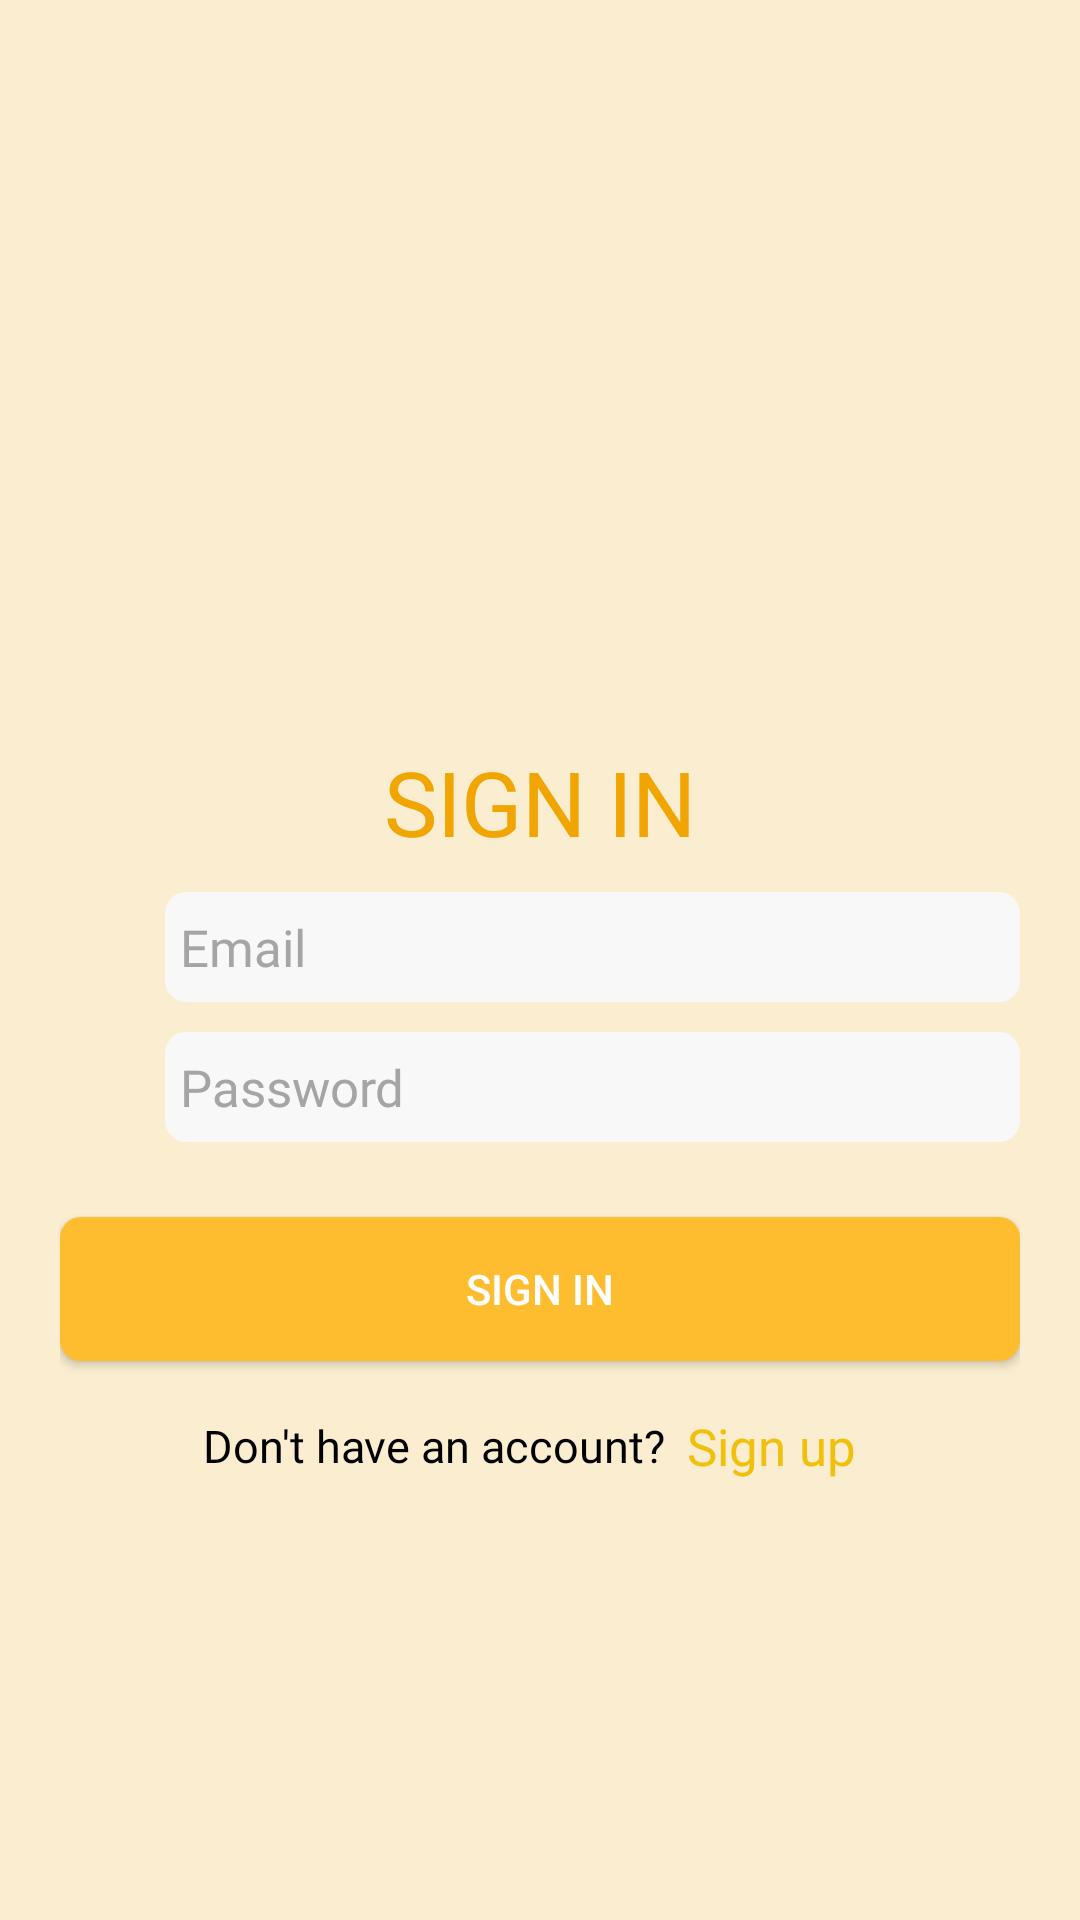

Android layout source for this screen:
<!-- AndroidManifest.xml: application theme Theme.OrderFood -->
<!-- res/layout/activity_sign_in.xml -->
<?xml version="1.0" encoding="utf-8"?>
<androidx.constraintlayout.widget.ConstraintLayout xmlns:android="http://schemas.android.com/apk/res/android"
    xmlns:app="http://schemas.android.com/apk/res-auto"
    xmlns:tools="http://schemas.android.com/tools"
    android:layout_width="match_parent"
    android:layout_height="match_parent"
    android:background="@color/yellow_light"
    android:orientation="vertical"
    tools:context=".SignInActivity">

    <androidx.constraintlayout.widget.Guideline
        android:id="@+id/act_sign_in_guideline1"
        android:layout_width="match_parent"
        android:layout_height="0dp"
        android:orientation="horizontal"
        app:layout_constraintGuide_percent="0.3" />

    <ImageView
        android:layout_width="wrap_content"
        android:layout_height="0dp"
        android:layout_margin="30dp"
        android:src="@drawable/ic_nonla1"
        app:layout_constraintBottom_toTopOf="@id/act_sign_in_guideline1"
        app:layout_constraintLeft_toLeftOf="parent"
        app:layout_constraintRight_toRightOf="parent"
        app:layout_constraintTop_toTopOf="parent" />

    <LinearLayout
        android:layout_width="match_parent"
        android:layout_height="0dp"
        android:background="@drawable/background_login"
        android:orientation="vertical"
        android:paddingHorizontal="20dp"
        android:paddingVertical="50dp"
        app:layout_constraintBottom_toBottomOf="parent"
        app:layout_constraintTop_toTopOf="@id/act_sign_in_guideline1">

        <TextView
            style="@style/TextStyleLogin"
            android:layout_width="match_parent"
            android:layout_height="wrap_content"
            android:layout_margin="5dp"
            android:gravity="center_horizontal"
            android:text="@string/sign_in_sign_in" />

        <LinearLayout
            android:layout_width="match_parent"
            android:layout_height="wrap_content"
            android:layout_marginVertical="5dp"
            android:gravity="center_vertical"
            android:orientation="horizontal">

            <ImageView
                android:layout_width="25dp"
                android:layout_height="25dp"
                android:layout_margin="5dp"
                android:src="@drawable/ic_envelope"
                android:tint="@color/grey" />

            <EditText
                android:id="@+id/act_sign_in_etEmail"
                style="@style/EditTextStyle"
                android:layout_width="0dp"
                android:layout_height="wrap_content"
                android:layout_weight=".7"
                android:background="@drawable/background_edit_text"
                android:hint="@string/sign_in_email"
                android:imeOptions="actionDone"
                android:inputType="textEmailAddress"
                android:lines="1"
                android:maxLines="1"
                android:paddingHorizontal="5dp"
                android:paddingVertical="7dp"
                android:textColorHint="@color/grey" />
        </LinearLayout>

        <TextView
            android:id="@+id/act_sign_in_tvCheckEmail"
            android:layout_width="wrap_content"
            android:layout_height="wrap_content"
            android:layout_gravity="center_horizontal"
            android:padding="3dp"
            android:text="@string/sign_in_email_invalid"
            android:textColor="@color/red"
            android:visibility="gone" />

        <LinearLayout
            android:layout_width="match_parent"
            android:layout_height="wrap_content"
            android:layout_marginVertical="5dp"
            android:gravity="center_vertical"
            android:orientation="horizontal">

            <ImageView
                android:layout_width="25dp"
                android:layout_height="25dp"
                android:layout_margin="5dp"
                android:src="@drawable/ic_lock"
                android:tint="@color/grey" />

            <EditText
                android:id="@+id/act_sign_in_etPassword"
                style="@style/EditTextStyle"
                android:layout_width="0dp"
                android:layout_height="wrap_content"
                android:layout_weight=".7"
                android:background="@drawable/background_edit_text"
                android:hint="@string/sign_in_password"
                android:imeOptions="actionDone"
                android:inputType="textPassword"
                android:lines="1"
                android:maxLines="1"
                android:paddingHorizontal="5dp"
                android:paddingVertical="7dp"
                android:textColorHint="@color/grey" />
        </LinearLayout>

        <TextView
            android:id="@+id/act_sign_in_tvCheckPassword"
            android:layout_width="wrap_content"
            android:layout_height="wrap_content"
            android:layout_gravity="center_horizontal"
            android:padding="3dp"
            android:text="@string/sign_in_password_invalid"
            android:textColor="@color/red"
            android:visibility="gone" />

        <TextView
            android:id="@+id/act_sign_in_tvLoginFail"
            android:layout_width="wrap_content"
            android:layout_height="wrap_content"
            android:layout_gravity="center_horizontal"
            android:layout_marginTop="5dp"
            android:padding="3dp"
            android:text="@string/sign_in_faild"
            android:textColor="@color/red"
            android:textSize="12sp"
            android:visibility="gone" />

        <androidx.appcompat.widget.AppCompatButton
            android:id="@+id/act_sign_in_btnSignIn"
            android:layout_width="match_parent"
            android:layout_height="wrap_content"
            android:layout_marginTop="20dp"
            android:background="@drawable/background_button"
            android:padding="7dp"
            android:text="@string/sign_in_sign_in"
            android:textColor="@color/white" />

        <LinearLayout
            android:layout_width="wrap_content"
            android:layout_height="wrap_content"
            android:layout_gravity="center_horizontal"
            android:layout_marginTop="@dimen/dp10"
            android:gravity="center"
            android:orientation="horizontal">

            <TextView
                style="@style/TextStyleLoginChange2"
                android:layout_width="wrap_content"
                android:layout_height="wrap_content"
                android:text="Don't have an account?" />

            <TextView
                android:id="@+id/act_sign_in_tvCreateAccount"
                style="@style/TextStyleLoginChange"
                android:layout_width="wrap_content"
                android:layout_height="wrap_content"
                android:padding="7dp"
                android:text="@string/sign_in_create_account" />
        </LinearLayout>
    </LinearLayout>
</androidx.constraintlayout.widget.ConstraintLayout>
<!-- resources referenced by this layout -->
<resources>
  <color name="grey">#A6A5A5</color>
  <color name="red">#D51212</color>
  <color name="white">#FFFFFFFF</color>
  <color name="yellow_light">#fbeed0</color>
  <dimen name="dp10">10dp</dimen>
  <!-- drawable background_button (drawable) -->
  <?xml version="1.0" encoding="utf-8"?>
  <shape xmlns:android="http://schemas.android.com/apk/res/android">
      <solid android:color="@color/yellow_button"/>
      <corners android:radius="7dp"/>
  </shape>
  <!-- drawable background_edit_text (drawable) -->
  <?xml version="1.0" encoding="utf-8"?>
  <shape xmlns:android="http://schemas.android.com/apk/res/android">
  
      <solid android:color="@color/grey_light"/>
      <corners android:radius="7dp"/>
  </shape>
  <string name="sign_in_create_account">Sign up</string>
      //Activity Sign in --- fragment sign up
  <string name="sign_in_email">Email</string>
  <string name="sign_in_email_invalid">Email is invalid</string>
  <string name="sign_in_faild">The account does not exist or the password is wrong</string>
  <string name="sign_in_password">Password</string>
  <string name="sign_in_password_invalid">Password with 8 to 30 characters, at least 1 letter and 1 number</string>
  <string name="sign_in_sign_in">Sign in</string>
  <style name="EditTextStyle">
          <item name="android:textColor">@color/black</item>
          <item name="android:textSize">17sp</item>
          <item name="android:fontFamily">@font/lato_regular</item>
      </style>
  <style name="TextStyleLogin">
          <item name="android:textColor">@color/yellow_bar</item>
          <item name="android:textSize">30sp</item>
          <item name="android:textAllCaps">true</item>
          <item name="android:fontFamily">@font/lato_regular</item>
      </style>
  <style name="TextStyleLoginChange">
          <item name="android:textColor">@color/yellow</item>
          <item name="android:textSize">17sp</item>
          <item name="android:fontFamily">@font/lato_bold</item>
      </style>
  <style name="TextStyleLoginChange2">
          <item name="android:textColor">@color/black</item>
          <item name="android:textSize">15sp</item>
          <item name="android:fontFamily">@font/lato_regular</item>
      </style>
  <style name="Theme.OrderFood" parent="Theme.MaterialComponents.NoActionBar">
          
          <item name="colorPrimary">@color/yellow</item>
          <item name="colorPrimaryVariant">@color/yellow_bar</item>
          <item name="colorOnPrimary">@color/white</item>
          
          <item name="colorSecondary">@color/yellow_bar</item>
          <item name="colorSecondaryVariant">@color/yellow_bar</item>
          <item name="colorOnSecondary">@color/black</item>
          
          <item name="android:statusBarColor" tools:targetApi="l">?attr/colorPrimaryVariant</item>
          
      </style>
  <color name="yellow_button">#febd2f</color>
  <color name="grey_light">#f8f8f8</color>
  <color name="black">#FF000000</color>
  <color name="yellow_bar">#f1a500</color>
  <color name="yellow">#F1C00D</color>
</resources>
